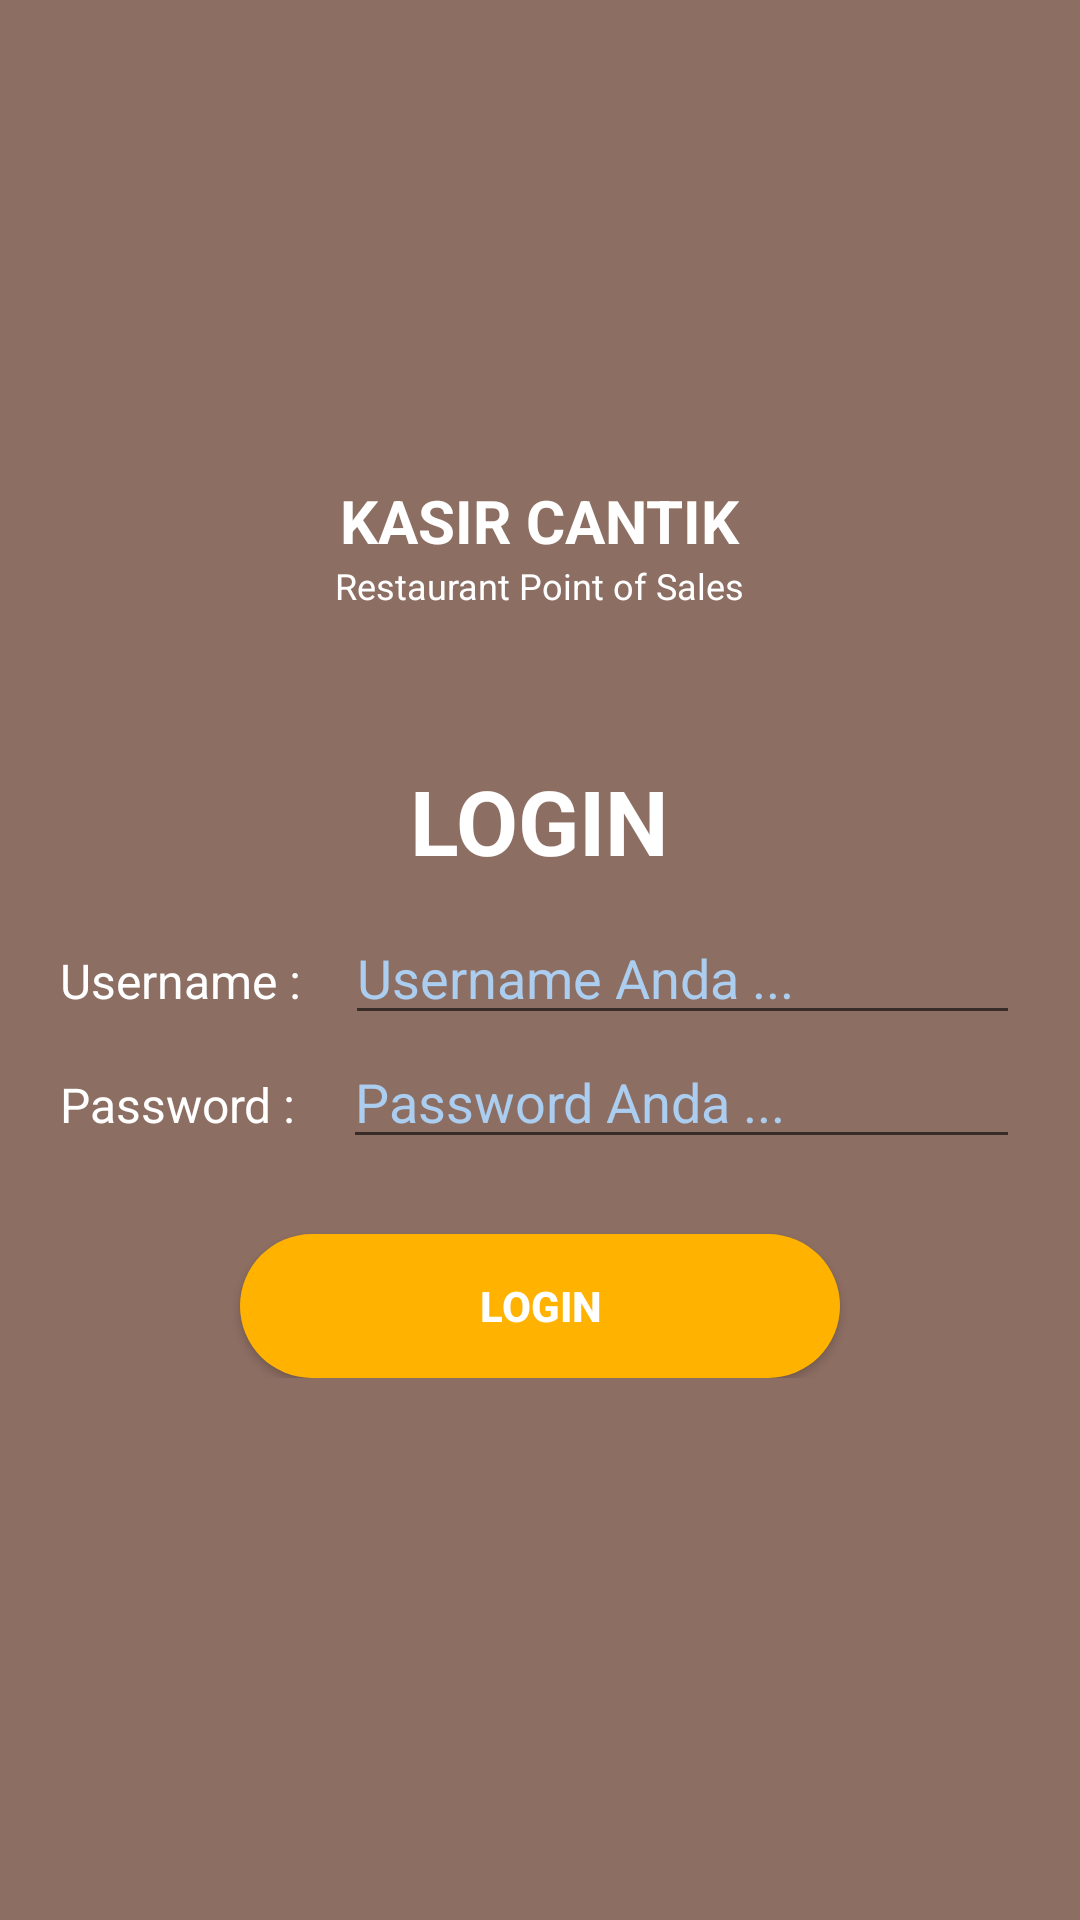

Android layout source for this screen:
<!-- AndroidManifest.xml: application theme AppTheme -->
<!-- res/layout/activity_loginpage.xml -->
<?xml version="1.0" encoding="utf-8"?>
<LinearLayout xmlns:android="http://schemas.android.com/apk/res/android"
    xmlns:app="http://schemas.android.com/apk/res-auto"
    xmlns:tools="http://schemas.android.com/tools"
    android:layout_width="match_parent"
    android:layout_height="match_parent"
    android:background="@color/bg"
    android:orientation="vertical"
    android:padding="20dp"
    tools:context="com.example.zaky.kasircantik.Loginpage">

    <LinearLayout
        android:layout_width="match_parent"
        android:layout_height="wrap_content"
        android:layout_marginBottom="50dp"
        android:orientation="vertical">

        <ImageView
            android:id="@+id/gambarJudul"
            android:layout_width="100dp"
            android:layout_height="100dp"
            android:layout_marginTop="30dp"
            android:layout_marginBottom="10dp"
            android:src="@drawable/icon"
            android:layout_gravity="center"/>

        <TextView
            android:id="@+id/judul"
            android:layout_width="wrap_content"
            android:layout_height="wrap_content"
            android:text="KASIR CANTIK"
            android:textStyle="bold"
            android:textSize="20dp"
            android:textColor="#FFFFFF"
            android:layout_gravity="center" />

        <TextView
            android:id="@+id/subJudul"
            android:layout_width="wrap_content"
            android:layout_height="wrap_content"
            android:text="Restaurant Point of Sales"
            android:textSize="12dp"
            android:textColor="#FFFFFF"
            android:layout_gravity="center" />
    </LinearLayout>

    <LinearLayout
        android:layout_width="match_parent"
        android:layout_height="wrap_content"
        android:orientation="vertical"
        android:layout_marginBottom="10dp"
        android:layout_gravity="center">


        <TextView
            android:layout_width="wrap_content"
            android:layout_height="wrap_content"
            android:layout_weight="1"
            android:text="LOGIN"
            android:textSize="30dp"
            android:textStyle="bold"
            android:textColor="#FFFFFF"
            android:layout_gravity="center"/>

    </LinearLayout>

    <LinearLayout
        android:layout_width="match_parent"
        android:layout_height="wrap_content"
        android:orientation="horizontal">

        <TextView
            android:layout_width="wrap_content"
            android:layout_height="wrap_content"
            android:layout_weight="1"
            android:text="Username :"
            android:textSize="16dp"
            android:textColor="#FFFFFF" />

        <EditText
            android:id="@+id/edit_username"
            android:layout_width="wrap_content"
            android:layout_height="wrap_content"
            android:layout_weight="1"
            android:ems="10"
            android:hint="Username Anda ..."
            android:inputType="textPersonName"
            android:textColor="#FFFFFF"
            android:textColorHint="@color/colorWhiteSoft"
            />

    </LinearLayout>

    <LinearLayout
        android:layout_width="match_parent"
        android:layout_height="wrap_content"
        android:orientation="horizontal">

        <TextView
            android:layout_width="wrap_content"
            android:layout_height="wrap_content"
            android:layout_weight="1"
            android:text="Password :"
            android:textSize="16dp"
            android:textColor="#FFFFFF" />

        <EditText
            android:id="@+id/edit_password"
            android:layout_width="wrap_content"
            android:layout_height="wrap_content"
            android:layout_weight="1"
            android:ems="10"
            android:hint="Password Anda ..."
            android:inputType="textPersonName"
            android:textColor="#FFFFFF"
            android:textColorHint="@color/colorWhiteSoft"
            android:password="true"
            />

    </LinearLayout>

    <LinearLayout
        android:layout_width="match_parent"
        android:layout_height="wrap_content"
        android:orientation="vertical"
        android:layout_gravity="center">

        <Button
            android:id="@+id/button1"
            android:layout_width="200dp"
            android:layout_height="wrap_content"
            android:text="LOGIN"
            android:layout_marginTop="25dp"
            android:layout_gravity="center_horizontal"
            android:background="@drawable/rectangle"
            android:textColor="@color/colorWhite"
            android:textStyle="bold"
            android:onClick="loginPage"
            />

    </LinearLayout>



</LinearLayout>
<!-- resources referenced by this layout -->
<resources>
  <color name="bg">#8D6E63</color>
  <color name="colorWhite">#FFF</color>
  <color name="colorWhiteSoft">#abcdef</color>
  <!-- drawable icon: png bitmap (mipmap-mdpi, 2555 bytes) -->
  <!-- drawable rectangle (drawable) -->
  <?xml version="1.0" encoding="utf-8"?>
  <shape xmlns:android="http://schemas.android.com/apk/res/android"
      android:shape="rectangle">
  
      <solid android:color="@color/Yellow" />
  
      <corners android:radius="850dp" />
      
  
  </shape>
  <style name="AppTheme" parent="Theme.AppCompat.Light.DarkActionBar">
          
          <item name="colorPrimary">@color/colorPrimary</item>
          <item name="colorPrimaryDark">@color/colorPrimaryDark</item>
          <item name="colorAccent">@color/colorAccent</item>
      </style>
  <color name="Yellow">#ffb300</color>
  <color name="colorPrimary">#FFC100</color>
  <color name="colorPrimaryDark">#FFA000</color>
  <color name="colorAccent">#FF4081</color>
</resources>
